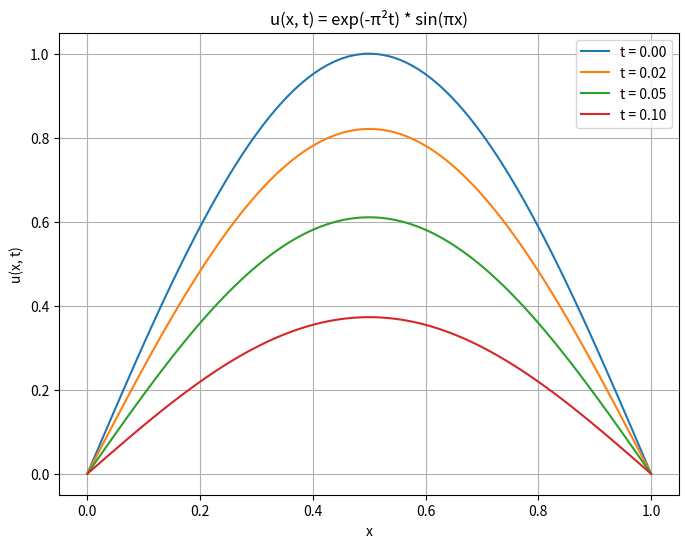

The matplotlib source for this figure:
import numpy as np
import matplotlib.pyplot as plt

# Белгиленген туруктуулар
pi = np.pi
T = 0.1  # убакыттын акыркы чекити

# u(x, t) функциясы
def u(x, t):
    return np.exp(-pi**2 * t) * np.sin(pi * x)

# x жана t маанилерин даярдоо
x = np.linspace(0, 1, 100)  # [0, 1] аралыгында x чекиттери
t_values = [0, 0.02, 0.05, 0.1]  # t убакыт чекиттери

# u(x, t) функциясын графикке чыгаруу
plt.figure(figsize=(8, 6))
for t in t_values:
    plt.plot(x, u(x, t), label=f"t = {t:.2f}")

# Графиктин кооздолушу
plt.title("u(x, t) = exp(-π²t) * sin(πx)")
plt.xlabel("x")
plt.ylabel("u(x, t)")
plt.legend()
plt.grid(True)
plt.show()
